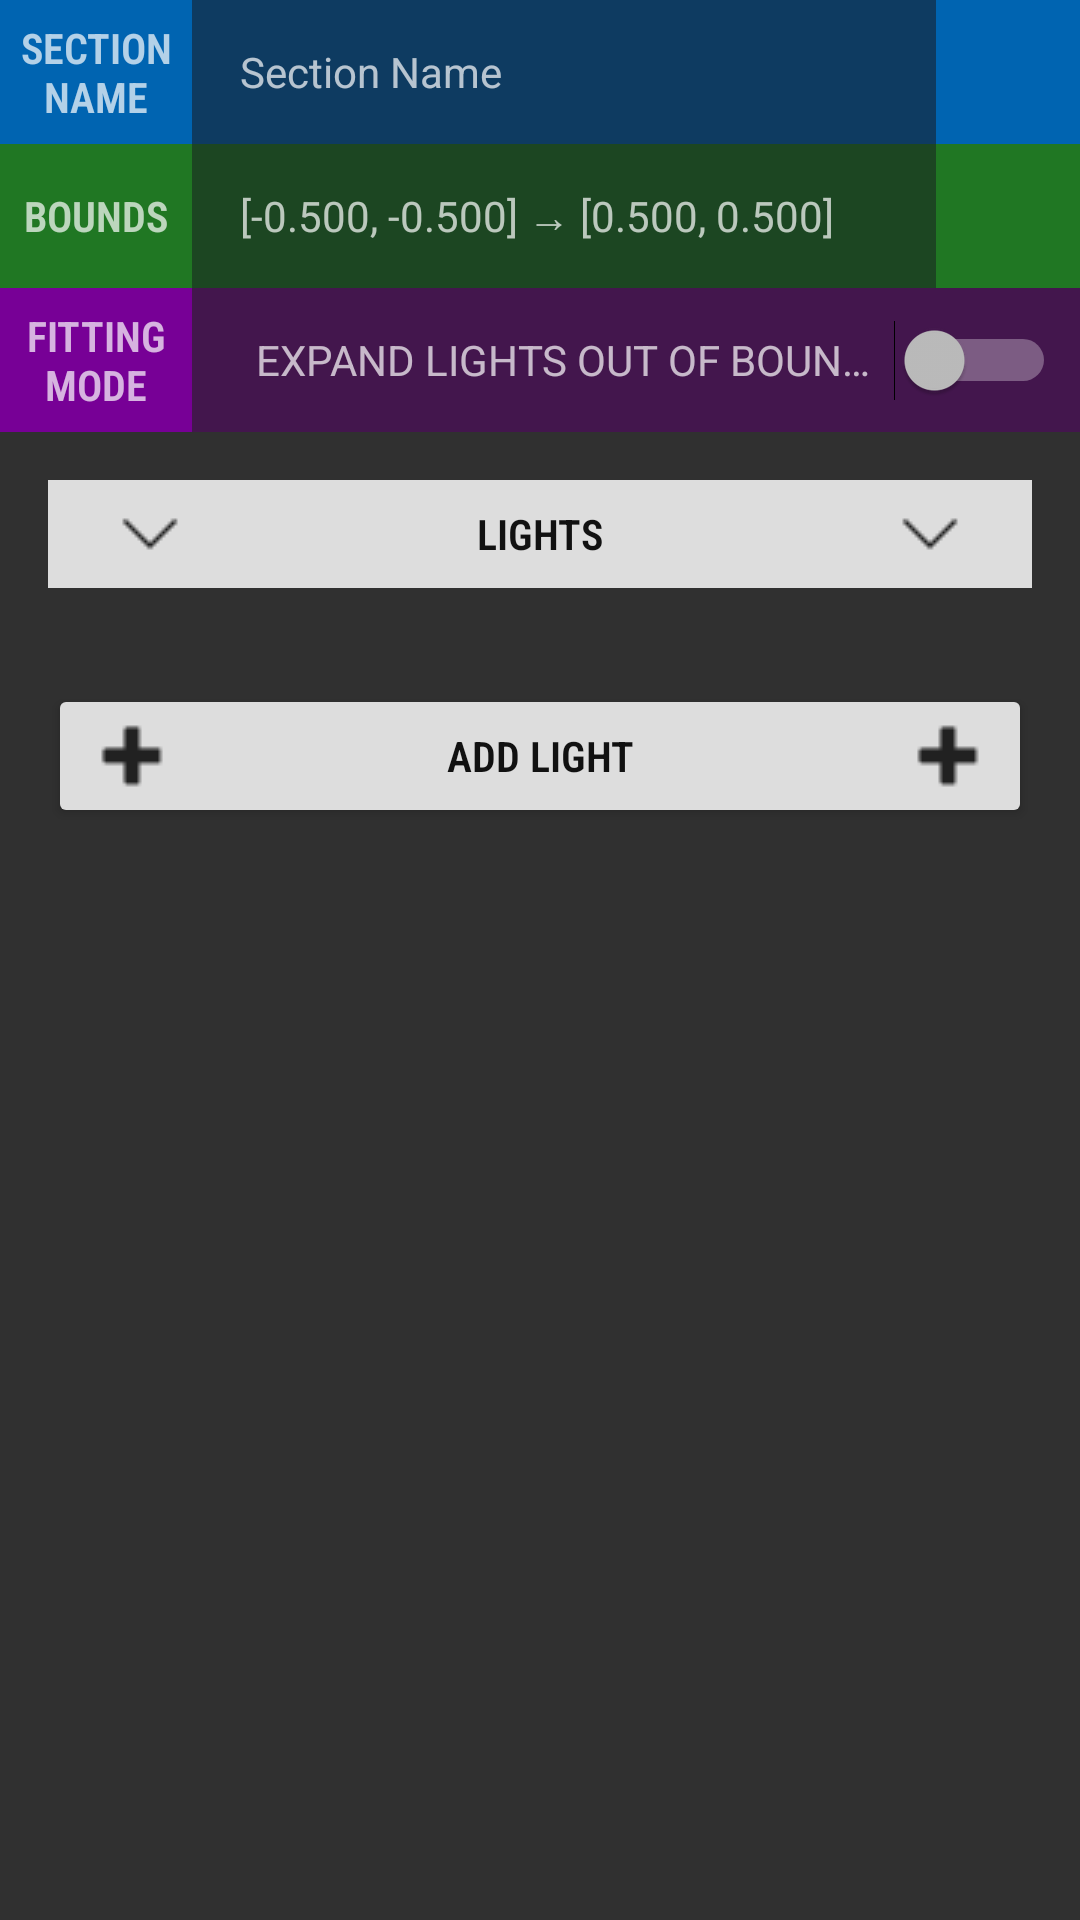

Write the Android layout XML for this screen, with the resource values it uses.
<!-- AndroidManifest.xml: application theme AppTheme -->
<!-- res/layout/fragment_section_editor.xml -->
<?xml version="1.0" encoding="utf-8"?>
<FrameLayout xmlns:android="http://schemas.android.com/apk/res/android"
    xmlns:app="http://schemas.android.com/apk/res-auto"
    xmlns:tools="http://schemas.android.com/tools"
    android:id="@+id/fragment_section_frame_layout"
    android:layout_width="match_parent"
    android:layout_height="match_parent">

    <androidx.core.widget.NestedScrollView
        android:id="@+id/fragment_section_nested_scroll_view"
        android:layout_width="match_parent"
        android:layout_height="wrap_content"
        android:fillViewport="true">

        <androidx.constraintlayout.widget.ConstraintLayout
            android:id="@+id/section_editor_layout"
            android:layout_width="match_parent"
            android:layout_height="match_parent">

            <ImageButton
                android:id="@+id/section_name_edit_button"
                android:layout_width="48dp"
                android:layout_height="48dp"
                android:background="@color/blue"
                android:foreground="?android:attr/selectableItemBackground"
                android:padding="8dp"
                android:scaleType="fitCenter"
                app:layout_constraintEnd_toEndOf="parent"
                app:layout_constraintTop_toTopOf="parent"
                app:srcCompat="@drawable/ic_edit" />

            <TextView
                android:id="@+id/section_name_label"
                android:layout_width="64dp"
                android:layout_height="48dp"
                android:background="@color/blue"
                android:fontFamily="sans-serif-condensed-light"
                android:gravity="center"
                android:text="@string/fragment_section_editor_name"
                android:textStyle="bold"
                app:layout_constraintStart_toStartOf="parent"
                app:layout_constraintTop_toTopOf="parent" />

            <TextView
                android:id="@+id/section_name_text_view"
                android:layout_width="0dp"
                android:layout_height="48dp"
                android:background="@color/dark_blue"
                android:ellipsize="end"
                android:ems="10"
                android:focusable="false"
                android:gravity="center|left"
                android:maxLines="1"
                android:paddingStart="16dp"
                android:paddingEnd="16dp"
                android:scrollHorizontally="true"
                android:text="Section Name"
                app:layout_constraintEnd_toStartOf="@+id/section_name_edit_button"
                app:layout_constraintStart_toEndOf="@+id/section_name_label"
                app:layout_constraintTop_toTopOf="parent" />

            <ImageButton
                android:id="@+id/section_aabb_edit_button"
                android:layout_width="48dp"
                android:layout_height="48dp"
                android:background="@color/green"
                android:foreground="?android:attr/selectableItemBackground"
                android:padding="8dp"
                android:scaleType="fitCenter"
                app:layout_constraintEnd_toEndOf="parent"
                app:layout_constraintTop_toBottomOf="@id/section_name_edit_button"
                app:srcCompat="@drawable/ic_edit" />

            <TextView
                android:id="@+id/section_aabb_label"
                android:layout_width="64dp"
                android:layout_height="48dp"
                android:background="@color/green"
                android:fontFamily="sans-serif-condensed-light"
                android:gravity="center"
                android:text="@string/fragment_section_editor_aabb"
                android:textStyle="bold"
                app:layout_constraintStart_toStartOf="parent"
                app:layout_constraintTop_toBottomOf="@id/section_name_label" />

            <TextView
                android:id="@+id/section_aabb_text_view"
                android:layout_width="0dp"
                android:layout_height="48dp"
                android:background="@color/dark_green"
                android:ellipsize="end"
                android:ems="10"
                android:focusable="false"
                android:gravity="center|left"
                android:maxLines="1"
                android:paddingStart="16dp"
                android:paddingEnd="16dp"
                android:scrollHorizontally="true"
                android:text="[-0.500, -0.500] → [0.500, 0.500]"
                app:layout_constraintEnd_toStartOf="@+id/section_aabb_edit_button"
                app:layout_constraintStart_toEndOf="@+id/section_aabb_label"
                app:layout_constraintTop_toBottomOf="@id/section_name_text_view" />

            <TextView
                android:id="@+id/section_fitting_label"
                android:layout_width="64dp"
                android:layout_height="48dp"
                android:background="@color/purple"
                android:fontFamily="sans-serif-condensed-light"
                android:gravity="center"
                android:text="@string/fragment_section_editor_fitting"
                android:textStyle="bold"
                app:layout_constraintStart_toStartOf="parent"
                app:layout_constraintTop_toBottomOf="@+id/section_aabb_label" />

            <TextView
                android:id="@+id/section_fitting_text_view"
                android:layout_width="0dp"
                android:layout_height="48dp"
                android:background="@color/dark_purple"
                android:ellipsize="end"
                android:ems="10"
                android:focusable="false"
                android:gravity="center|right"
                android:maxLines="1"
                android:paddingStart="16dp"
                android:paddingEnd="8dp"
                android:scrollHorizontally="true"
                android:text="@string/fragment_section_editor_fitting_off"
                app:layout_constraintEnd_toStartOf="@+id/section_fitting_switch"
                app:layout_constraintStart_toEndOf="@+id/section_fitting_label"
                app:layout_constraintTop_toBottomOf="@id/section_aabb_text_view" />

            <Switch
                android:id="@+id/section_fitting_switch"
                android:layout_width="wrap_content"
                android:layout_height="48dp"
                android:background="@color/dark_purple"
                android:checked="false"
                android:gravity="center|right"
                android:paddingEnd="8dp"
                android:textAlignment="center"
                app:layout_constraintEnd_toEndOf="parent"
                app:layout_constraintTop_toBottomOf="@+id/section_aabb_edit_button" />

            <TextView
                android:id="@+id/section_light_header_text_view"
                android:layout_width="0dp"
                android:layout_height="36dp"
                android:layout_marginStart="16dp"
                android:layout_marginTop="16dp"
                android:layout_marginEnd="16dp"
                android:background="@color/header_color"
                android:drawableStart="@drawable/ic_down_small"
                android:drawableEnd="@drawable/ic_down_small"
                android:fontFamily="sans-serif-condensed-light"
                android:gravity="center"
                android:paddingStart="16dp"
                android:paddingEnd="16dp"
                android:text="@string/fragment_section_editor_light_header"
                android:textColor="@color/header_text_color"
                android:textStyle="bold"
                app:layout_constraintEnd_toEndOf="parent"
                app:layout_constraintHorizontal_bias="0.0"
                app:layout_constraintStart_toStartOf="parent"
                app:layout_constraintTop_toBottomOf="@+id/section_fitting_switch" />

            <androidx.recyclerview.widget.RecyclerView
                android:id="@+id/section_light_recycler_view"
                android:layout_width="match_parent"
                android:layout_height="wrap_content"
                android:layout_marginTop="16dp"
                app:layout_constraintEnd_toEndOf="parent"
                app:layout_constraintStart_toStartOf="parent"
                app:layout_constraintTop_toBottomOf="@+id/section_light_header_text_view" />

            <Button
                android:id="@+id/section_light_add_button"
                android:layout_width="0dp"
                android:layout_height="48dp"
                android:layout_marginStart="16dp"
                android:layout_marginTop="16dp"
                android:layout_marginEnd="16dp"
                android:backgroundTint="@color/header_color"
                android:backgroundTintMode="src_in"
                android:drawableStart="@drawable/ic_add_small"
                android:drawableEnd="@drawable/ic_add_small"
                android:fontFamily="sans-serif-condensed-light"
                android:gravity="center"
                android:text="@string/fragment_section_editor_add_light"
                android:textColor="@color/header_text_color"
                android:textStyle="bold"
                app:layout_constraintEnd_toEndOf="parent"
                app:layout_constraintHorizontal_bias="0.0"
                app:layout_constraintStart_toStartOf="parent"
                app:layout_constraintTop_toBottomOf="@+id/section_light_recycler_view" />

        </androidx.constraintlayout.widget.ConstraintLayout>
    </androidx.core.widget.NestedScrollView>


</FrameLayout>
<!-- resources referenced by this layout -->
<resources>
  <color name="blue">#0064B1</color>
  <color name="dark_blue">#0E3B61</color>
  <color name="dark_green">#1C4622</color>
  <color name="dark_purple">#43164D</color>
  <color name="green">#207723</color>
  <color name="header_color">#DDDDDD</color>
  <color name="header_text_color">#111111</color>
  <color name="purple">#770096</color>
  <!-- drawable ic_add_small: png bitmap (drawable, 332 bytes) -->
  <!-- drawable ic_down_small: png bitmap (drawable, 294 bytes) -->
  <!-- drawable ic_edit: png bitmap (drawable, 928 bytes) -->
  <string name="fragment_section_editor_aabb">BOUNDS</string>
  <string name="fragment_section_editor_add_light">ADD LIGHT</string>
  <string name="fragment_section_editor_fitting">FITTING MODE</string>
  <string name="fragment_section_editor_fitting_off">EXPAND LIGHTS OUT OF BOUNDS</string>
  <string name="fragment_section_editor_light_header">LIGHTS</string>
  <string name="fragment_section_editor_name">SECTION NAME</string>
  <style name="AppTheme" parent="Theme.AppCompat">
          
          <item name="colorPrimary">@color/colorPrimary</item>
          <item name="colorPrimaryDark">@color/colorPrimaryDark</item>
          <item name="colorAccent">@color/colorAccent</item>
      </style>
  <color name="colorPrimary">#DDDDDD</color>
  <color name="colorPrimaryDark">#111111</color>
  <color name="colorAccent">#0070A0</color>
</resources>
